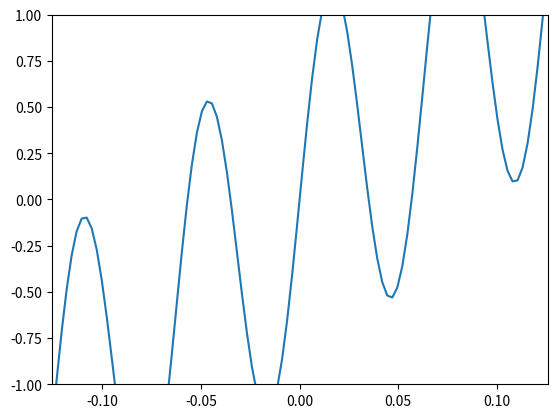

Here is the Python script that generated this plot:
import numpy as np
import matplotlib.pyplot as plt

# plt.plot([-2, 2], [-2, 2], 'ro')
f = lambda x: 10*np.sin(x) + np.sin(100*x)
x = np.linspace(-np.pi/25, np.pi/25,100)
print(x)
y = [f(i) for i in x]
plt.axis([-np.pi/25, np.pi/25, -1, 1])
plt.plot(x, y)
plt.show()
